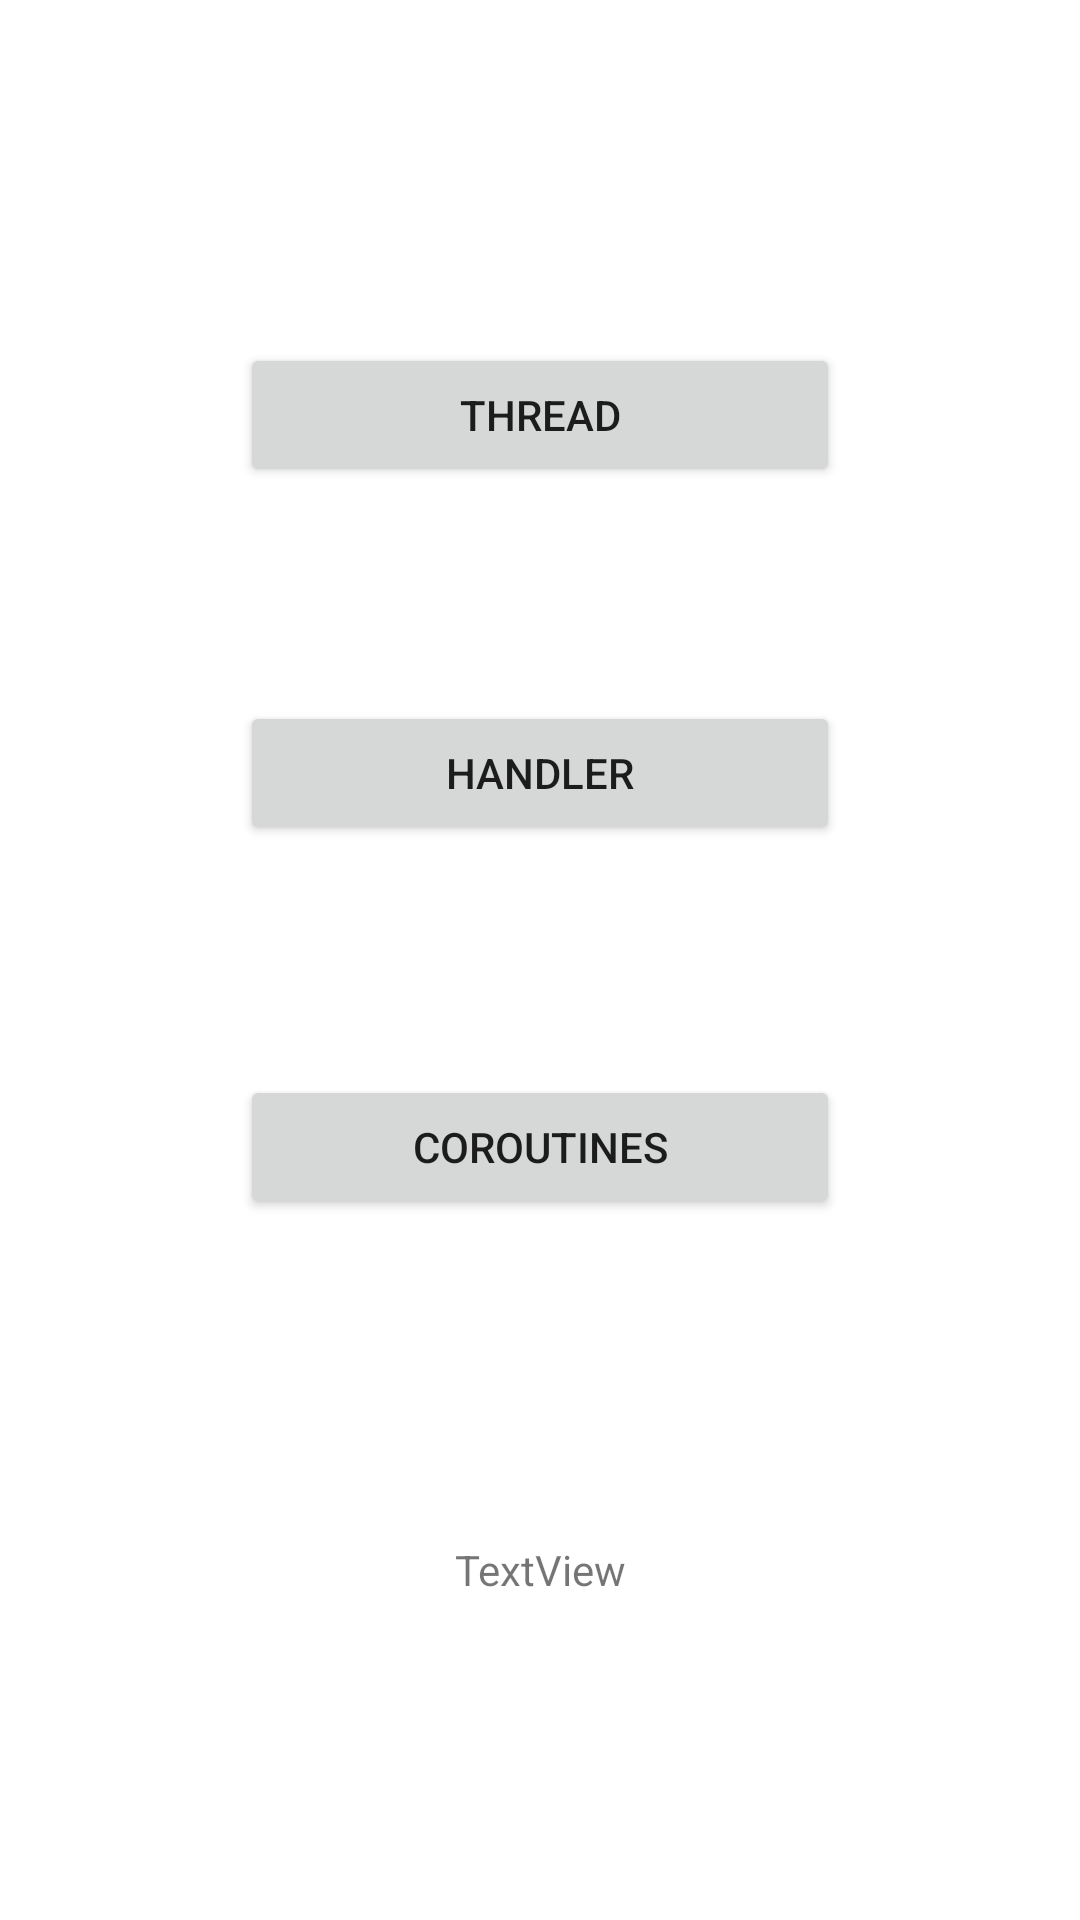

Here is an Android app screen rendered from its layout file. Give the layout XML and the strings, colors and styles it references.
<!-- AndroidManifest.xml: application theme Theme.Aula34ThreadsECoroutines -->
<!-- res/layout/activity_main.xml -->
<?xml version="1.0" encoding="utf-8"?>
<androidx.constraintlayout.widget.ConstraintLayout xmlns:android="http://schemas.android.com/apk/res/android"
    xmlns:app="http://schemas.android.com/apk/res-auto"
    xmlns:tools="http://schemas.android.com/tools"
    android:layout_width="match_parent"
    android:layout_height="match_parent"
    tools:context=".MainActivity">

    <Button
        android:id="@+id/btnThread"
        android:layout_width="200dp"
        android:layout_height="wrap_content"
        android:text="Thread"
        app:layout_constraintBottom_toBottomOf="parent"
        app:layout_constraintEnd_toEndOf="parent"
        app:layout_constraintStart_toStartOf="parent"
        app:layout_constraintTop_toTopOf="parent"
        app:layout_constraintVertical_bias="0.193" />

    <Button
        android:id="@+id/btnHandler"
        android:layout_width="200dp"
        android:layout_height="wrap_content"
        android:text="Handler"
        app:layout_constraintBottom_toBottomOf="parent"
        app:layout_constraintEnd_toEndOf="parent"
        app:layout_constraintStart_toStartOf="parent"
        app:layout_constraintTop_toBottomOf="@+id/btnThread"
        app:layout_constraintVertical_bias="0.166" />

    <Button
        android:id="@+id/btnCoroutines"
        android:layout_width="200dp"
        android:layout_height="wrap_content"
        android:text="Coroutines"
        app:layout_constraintBottom_toBottomOf="parent"
        app:layout_constraintEnd_toEndOf="parent"
        app:layout_constraintStart_toStartOf="parent"
        app:layout_constraintTop_toBottomOf="@+id/btnHandler"
        app:layout_constraintVertical_bias="0.247" />

    <TextView
        android:id="@+id/tvResultado"
        android:layout_width="wrap_content"
        android:layout_height="wrap_content"
        android:text="TextView"
        app:layout_constraintBottom_toBottomOf="parent"
        app:layout_constraintEnd_toEndOf="parent"
        app:layout_constraintStart_toStartOf="parent"
        app:layout_constraintTop_toBottomOf="@+id/btnCoroutines" />

</androidx.constraintlayout.widget.ConstraintLayout>
<!-- resources referenced by this layout -->
<resources>
  <style name="Theme.Aula34ThreadsECoroutines" parent="Theme.MaterialComponents.DayNight.DarkActionBar">
          
          <item name="colorPrimary">@color/purple_500</item>
          <item name="colorPrimaryVariant">@color/purple_700</item>
          <item name="colorOnPrimary">@color/white</item>
          
          <item name="colorSecondary">@color/teal_200</item>
          <item name="colorSecondaryVariant">@color/teal_700</item>
          <item name="colorOnSecondary">@color/black</item>
          
          <item name="android:statusBarColor" tools:targetApi="l">?attr/colorPrimaryVariant</item>
          
      </style>
  <!-- not gathered from this repository: default colours our renderer supplied (Android Studio template values) -->
  <color name="purple_500">#FF6200EE</color>
  <color name="purple_700">#FF3700B3</color>
  <color name="teal_200">#FF03DAC5</color>
  <color name="teal_700">#FF018786</color>
  <color name="black">#FF000000</color>
  <color name="white">#FFFFFFFF</color>
</resources>
